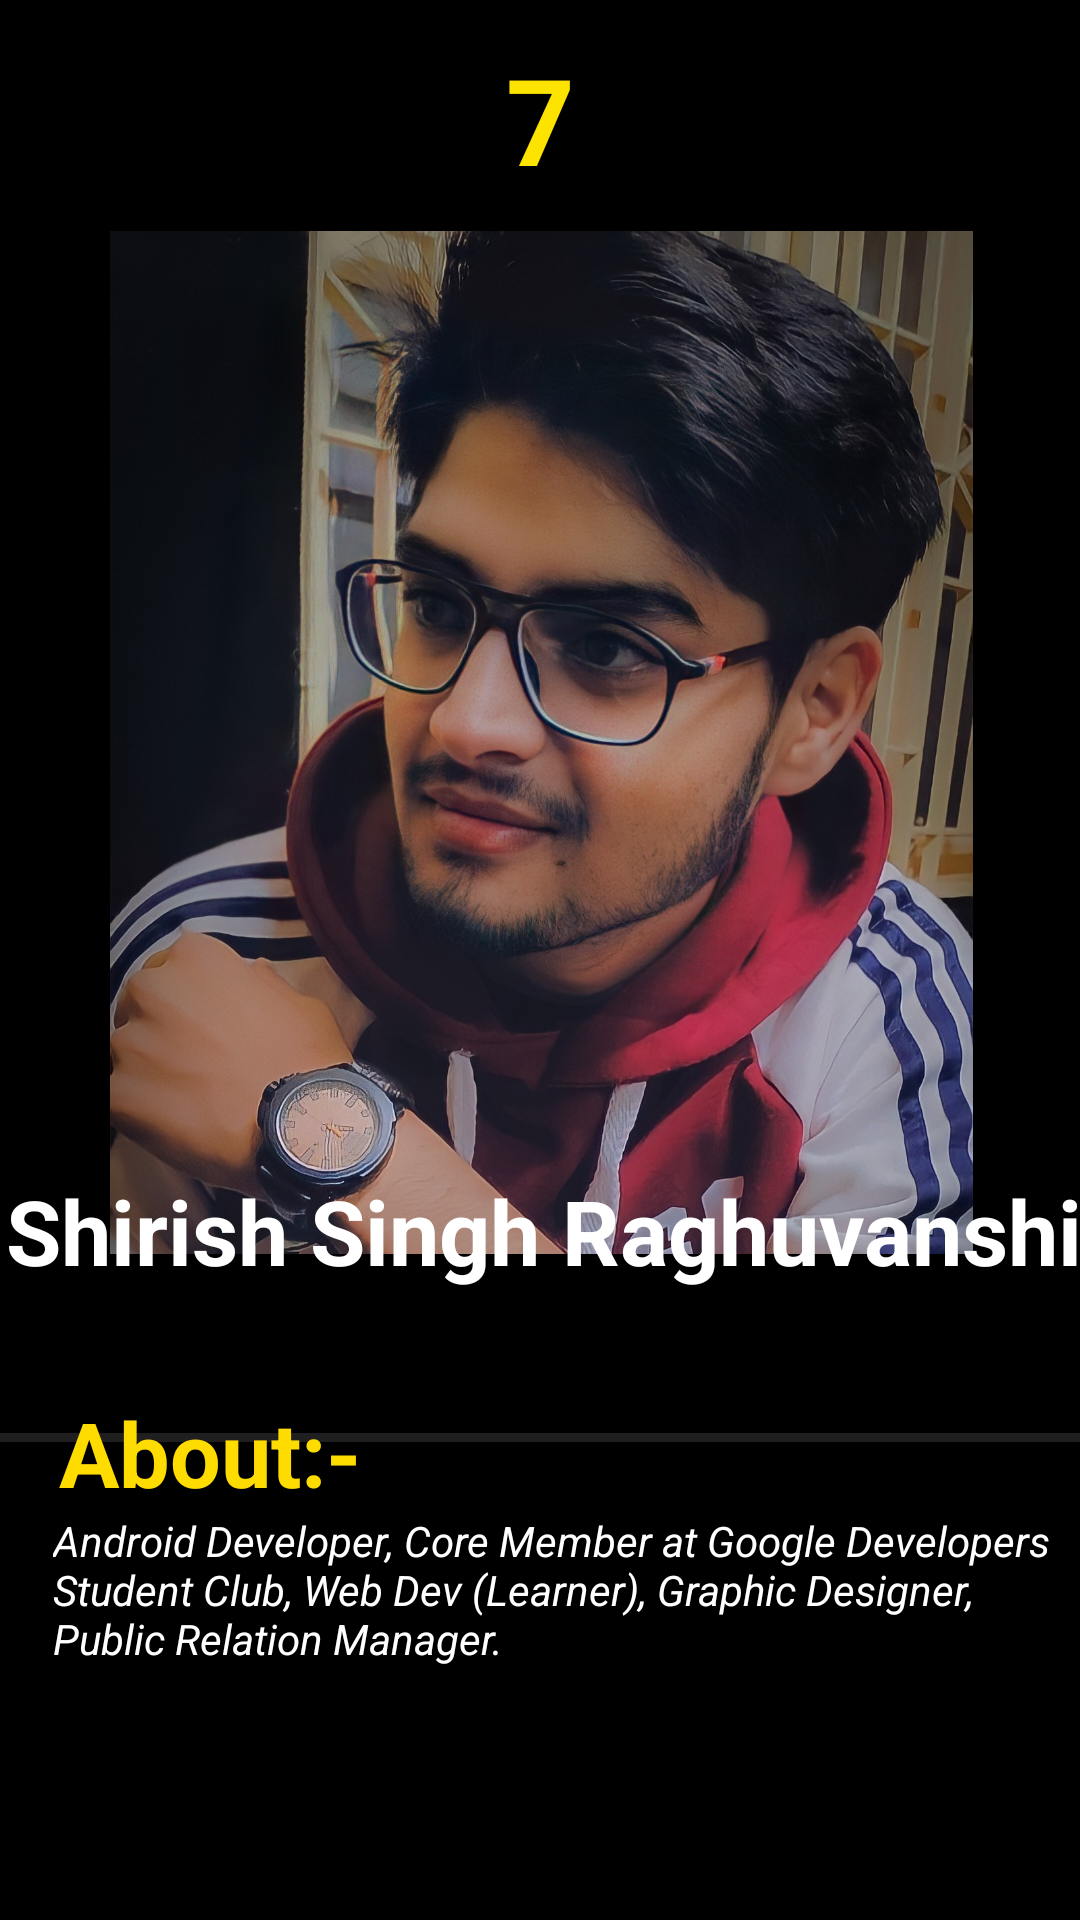

The Android layout XML behind this screen, and the referenced resources:
<!-- AndroidManifest.xml: application theme Theme.DreamersArena -->
<!-- res/layout/activity_shirish.xml -->
<?xml version="1.0" encoding="utf-8"?>
<androidx.constraintlayout.widget.ConstraintLayout xmlns:android="http://schemas.android.com/apk/res/android"
    xmlns:app="http://schemas.android.com/apk/res-auto"
    xmlns:tools="http://schemas.android.com/tools"
    android:layout_width="match_parent"
    android:layout_height="match_parent"
    android:background="@color/black"
    tools:context=".shirish">
    <TextView
        android:id="@+id/textView2"
        android:layout_width="124dp"
        android:layout_height="52dp"
        android:text="7"
        android:textAlignment="center"
        android:textColor="#FDE300"
        android:textSize="40dp"
        android:textStyle="bold"
        app:layout_constraintBottom_toBottomOf="parent"
        app:layout_constraintEnd_toEndOf="parent"
        app:layout_constraintStart_toStartOf="parent"
        app:layout_constraintTop_toTopOf="parent"
        app:layout_constraintVertical_bias="0.022" />

    <Button
        android:id="@+id/button7"
        android:layout_width="72dp"
        android:layout_height="47dp"
        android:layout_marginTop="4dp"
        android:backgroundTint="#00FFFFFF"
        android:text="Back"
        android:textSize="9dp"
        app:layout_constraintBottom_toBottomOf="@+id/textView2"
        app:layout_constraintEnd_toStartOf="@+id/textView2"
        app:layout_constraintHorizontal_bias="0.0"
        app:layout_constraintStart_toStartOf="parent"
        app:layout_constraintTop_toTopOf="parent"
        app:layout_constraintVertical_bias="0.0" />

    <ImageView
        android:id="@+id/imageView6"
        android:layout_width="293dp"
        android:layout_height="341dp"
        android:layout_marginTop="12dp"
        app:layout_constraintBottom_toBottomOf="parent"
        app:layout_constraintEnd_toEndOf="parent"
        app:layout_constraintHorizontal_bias="0.507"
        app:layout_constraintStart_toStartOf="parent"
        app:layout_constraintTop_toBottomOf="@+id/textView2"
        app:layout_constraintVertical_bias="0.0"
        app:srcCompat="@drawable/shirish1" />

    <TextView
        android:id="@+id/textView3"
        android:layout_width="375dp"
        android:layout_height="44dp"
        android:text="Shirish Singh Raghuvanshi"
        android:textAlignment="center"
        android:textColor="@color/white"
        android:textSize="30sp"
        android:textStyle="bold"
        app:layout_constraintBottom_toBottomOf="parent"
        app:layout_constraintEnd_toEndOf="parent"
        app:layout_constraintHorizontal_bias="0.444"
        app:layout_constraintStart_toStartOf="parent"
        app:layout_constraintTop_toBottomOf="@+id/textView2"
        app:layout_constraintVertical_bias="0.612" />

    <View
        android:id="@+id/divider3"
        android:layout_width="match_parent"
        android:layout_height="3dp"
        android:background="?android:attr/listDivider"
        android:backgroundTint="@color/white"
        app:layout_constraintBottom_toBottomOf="parent"
        app:layout_constraintEnd_toEndOf="parent"
        app:layout_constraintHorizontal_bias="0.0"
        app:layout_constraintStart_toStartOf="parent"
        app:layout_constraintTop_toBottomOf="@+id/imageView6"
        app:layout_constraintVertical_bias="0.272" />

    <TextView
        android:id="@+id/textView11"
        android:layout_width="140dp"
        android:layout_height="40dp"
        android:text="About:-"
        android:textAlignment="center"
        android:textColor="#FFDC00"
        android:textSize="30sp"
        android:textStyle="bold"
        app:layout_constraintBottom_toBottomOf="parent"
        app:layout_constraintEnd_toEndOf="parent"
        app:layout_constraintHorizontal_bias="0.0"
        app:layout_constraintStart_toStartOf="parent"
        app:layout_constraintTop_toBottomOf="@+id/textView3"
        app:layout_constraintVertical_bias="0.18" />

    <TextView
        android:id="@+id/textView12"
        android:layout_width="339dp"
        android:layout_height="87dp"
        android:text="Android Developer, Core Member at Google Developers Student Club, Web Dev (Learner), Graphic Designer, Public Relation Manager. "
        android:textAlignment="textStart"
        android:textColor="@color/white"
        android:textStyle="italic"
        app:layout_constraintBottom_toBottomOf="parent"
        app:layout_constraintEnd_toEndOf="parent"
        app:layout_constraintHorizontal_bias="0.842"
        app:layout_constraintStart_toStartOf="parent"
        app:layout_constraintTop_toBottomOf="@+id/textView11"
        app:layout_constraintVertical_bias="0.0" />

    <Button
        android:id="@+id/button8"
        android:layout_width="93dp"
        android:layout_height="49dp"
        android:backgroundTint="#00FFFFFF"
        android:text="NEXT"
        app:layout_constraintBottom_toBottomOf="parent"
        app:layout_constraintEnd_toEndOf="parent"
        app:layout_constraintHorizontal_bias="1.0"
        app:layout_constraintStart_toStartOf="parent"
        app:layout_constraintTop_toTopOf="parent"
        app:layout_constraintVertical_bias="0.006" />

    <Button
        android:id="@+id/button10"
        android:layout_width="291dp"
        android:layout_height="36dp"
        android:layout_marginTop="76dp"
        android:text="X--Learn More--X"
        android:backgroundTint="#00FFFFFF"
        app:layout_constraintBottom_toBottomOf="parent"
        app:layout_constraintEnd_toEndOf="parent"
        app:layout_constraintHorizontal_bias="0.521"
        app:layout_constraintStart_toStartOf="parent"
        app:layout_constraintTop_toTopOf="@+id/textView12" />

</androidx.constraintlayout.widget.ConstraintLayout>
<!-- resources referenced by this layout -->
<resources>
  <!-- drawable shirish1: jpg bitmap (drawable-v24, 325378 bytes) -->
  <style name="Theme.DreamersArena" parent="Theme.MaterialComponents.DayNight.DarkActionBar">
          
          <item name="colorPrimary">#000000</item>
          <item name="colorPrimaryVariant">#000000</item>
          <item name="colorOnPrimary">@color/white</item>
          
          <item name="colorSecondary">@color/teal_200</item>
          <item name="colorSecondaryVariant">@color/teal_700</item>
          <item name="colorOnSecondary">@color/black</item>
          
          <item name="android:statusBarColor" tools:targetApi="l">?attr/colorPrimaryVariant</item>
          
      </style>
  <!-- not gathered from this repository: default colours our renderer supplied (Android Studio template values) -->
  <color name="teal_200">#FF03DAC5</color>
  <color name="teal_700">#FF018786</color>
  <color name="black">#FF000000</color>
  <color name="white">#FFFFFFFF</color>
</resources>
